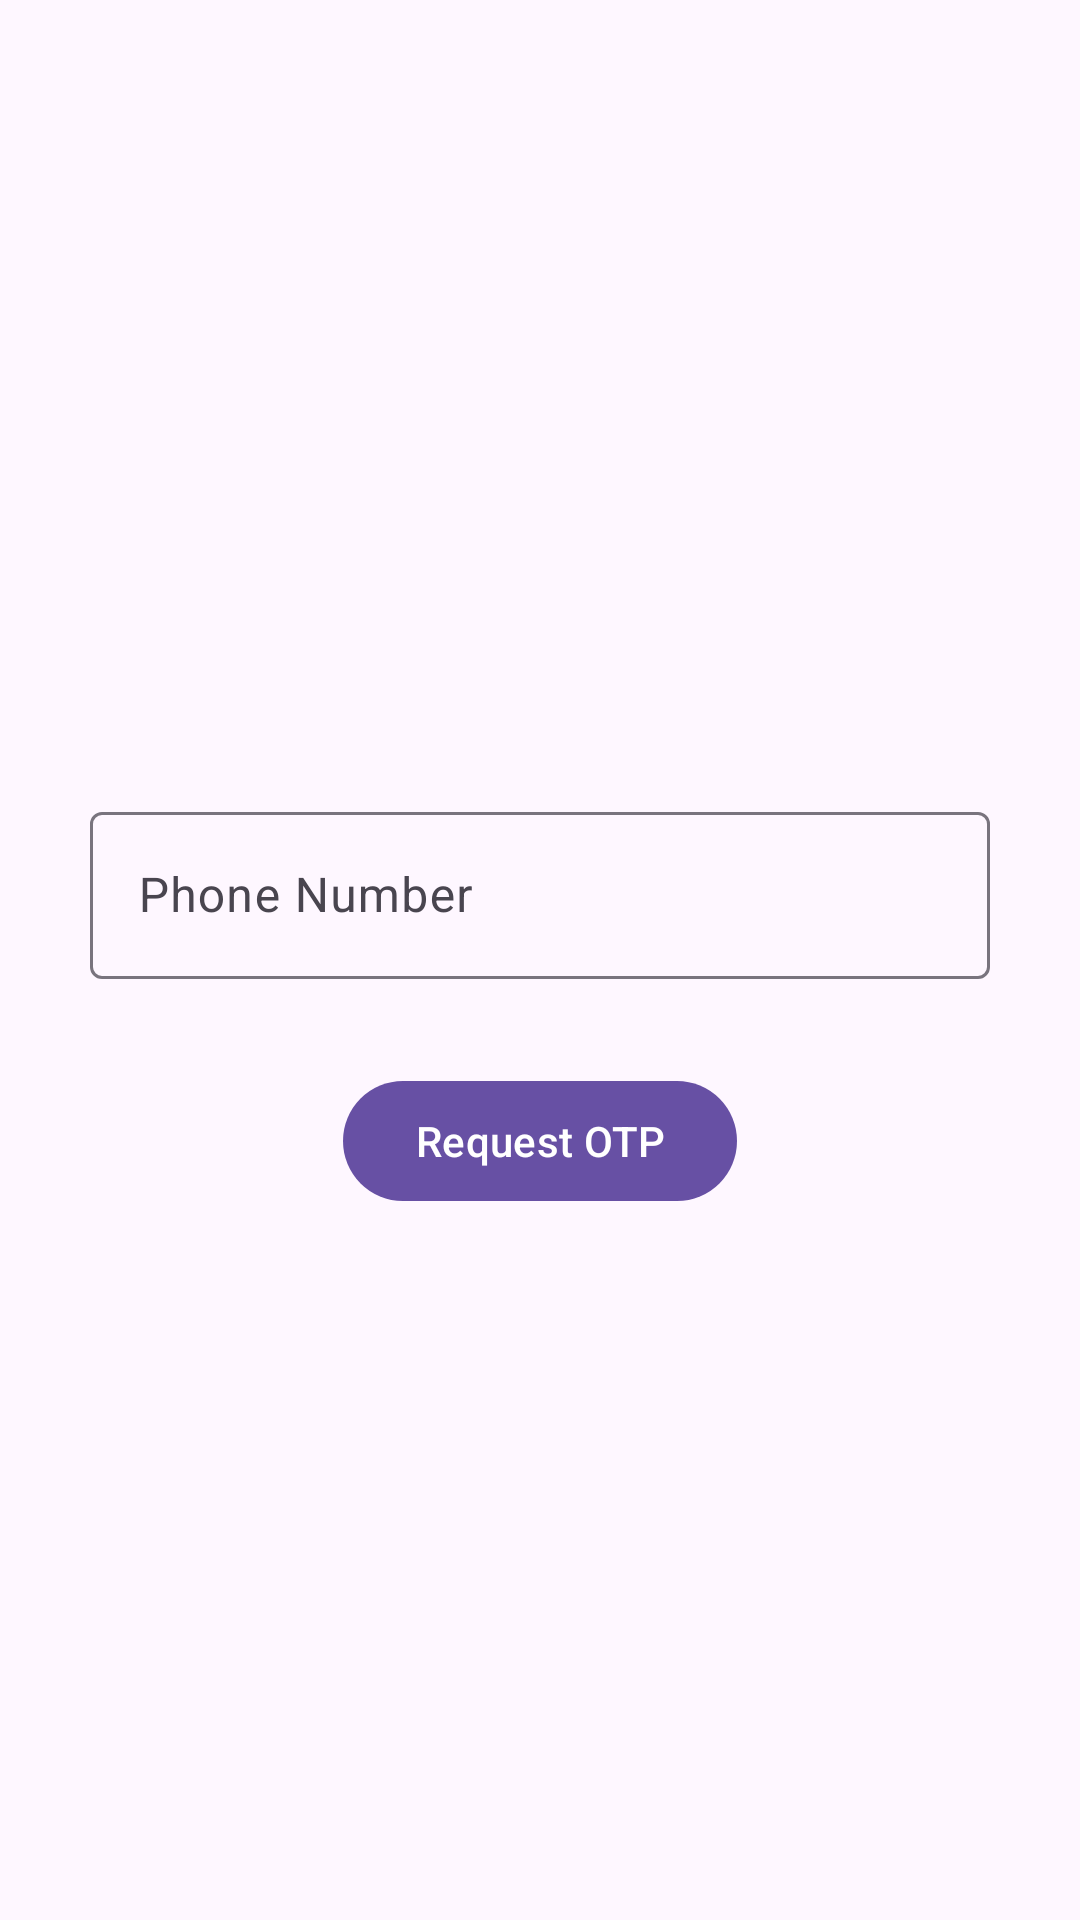

Write the Android layout XML for this screen, with the resource values it uses.
<!-- AndroidManifest.xml: application theme Theme.SplashLogin -->
<!-- res/layout/fragment_login.xml -->
<?xml version="1.0" encoding="utf-8"?>
<LinearLayout xmlns:android="http://schemas.android.com/apk/res/android"
    xmlns:tools="http://schemas.android.com/tools"
    android:layout_width="match_parent"
    android:layout_height="match_parent"
    android:gravity="center"
    android:orientation="vertical"
    tools:context=".fragments.LoginFragment">

    <com.google.android.material.textfield.TextInputLayout
        android:layout_width="match_parent"
        android:layout_height="wrap_content"
        android:layout_margin="30dp"
        android:hint="Phone Number">

        <com.google.android.material.textfield.TextInputEditText
            android:id="@+id/phoneEtOTPFragment"
            android:layout_width="match_parent"
            android:layout_height="wrap_content" />

    </com.google.android.material.textfield.TextInputLayout>

    <com.google.android.material.button.MaterialButton
        android:id="@+id/reqBtnOTPFragment"
        android:layout_width="wrap_content"
        android:layout_height="wrap_content"
        android:text="Request OTP" />

</LinearLayout>
<!-- resources referenced by this layout -->
<resources>
  <style name="Theme.SplashLogin" parent="Theme.Material3.Light.NoActionBar" />
</resources>
